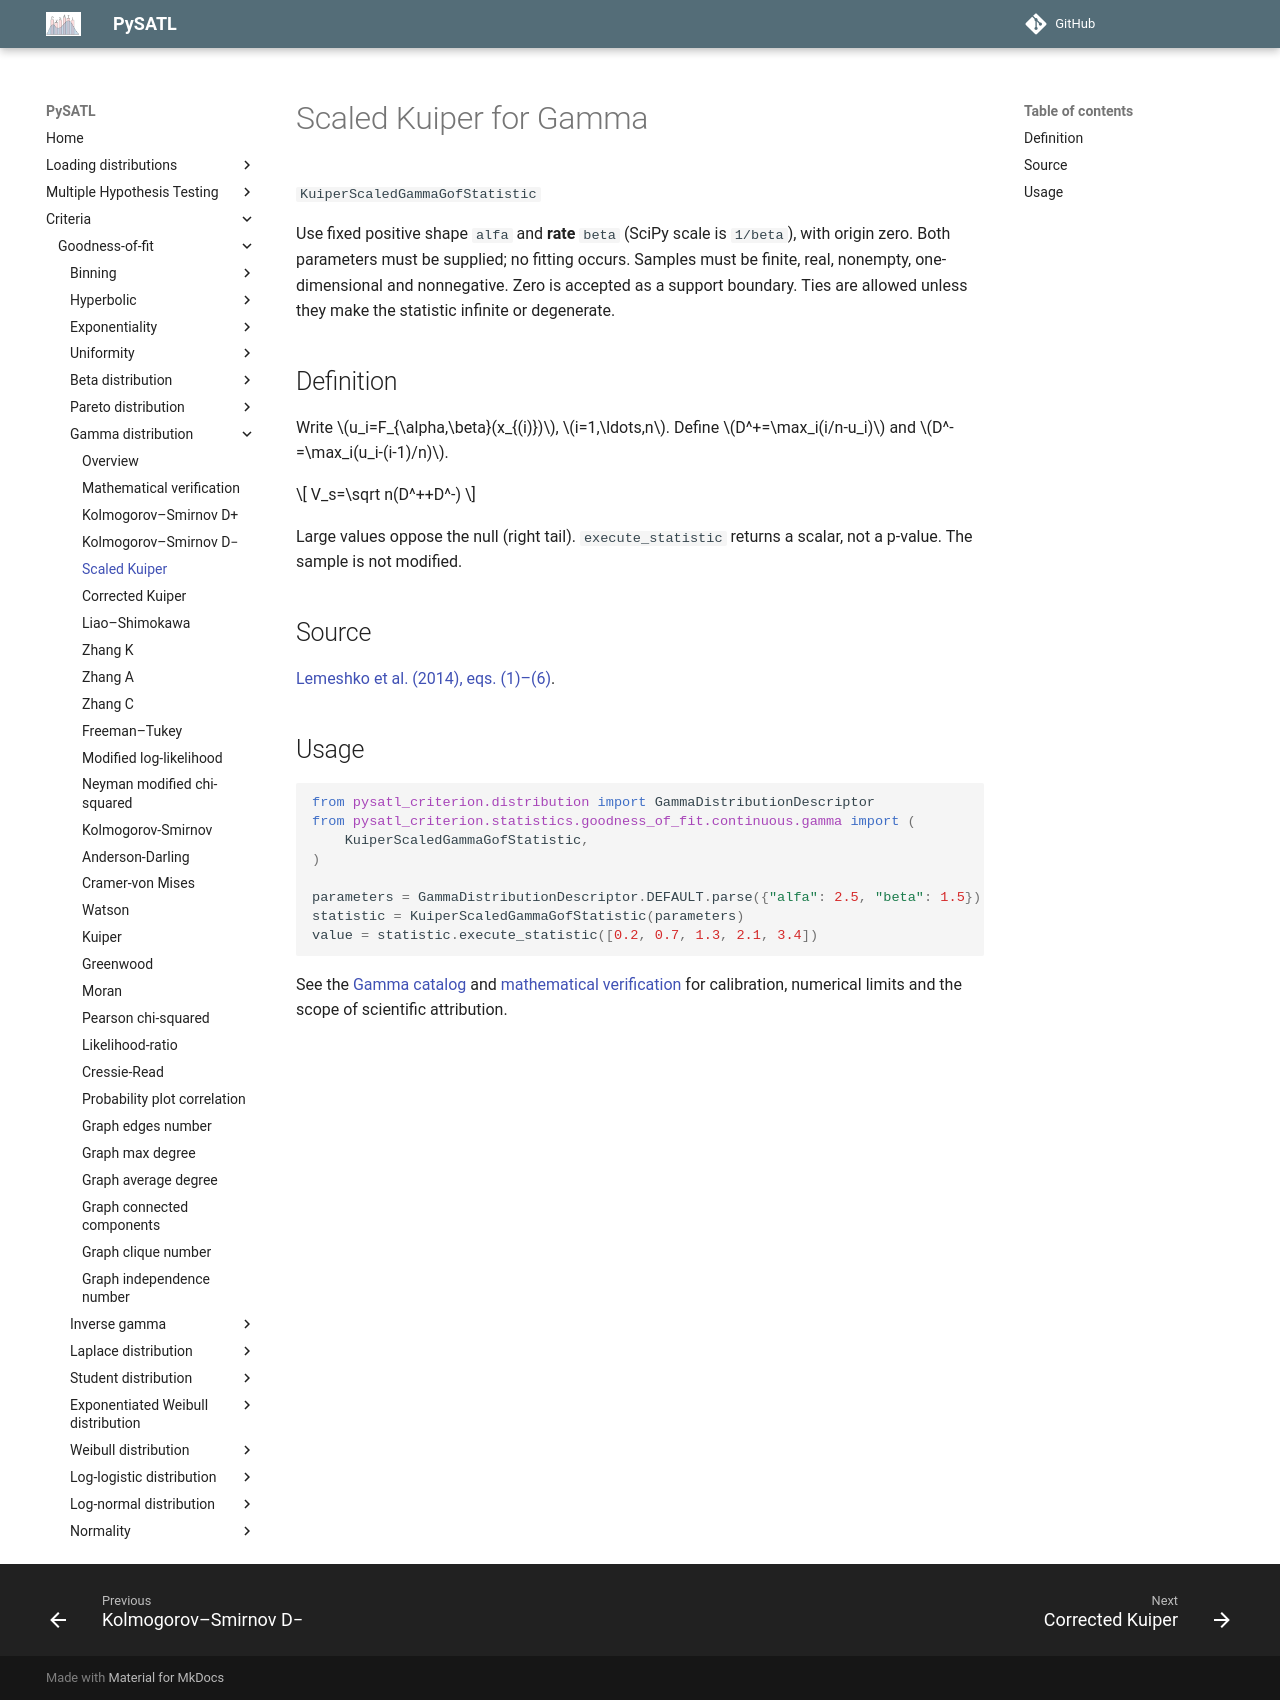

repository: PySATL/pysatl-criterion · page: en/main/criteria/goodness-of-fit/gamma/kuiper_scaled_gamma_criterion/index.html · generator: mkdocs

# Scaled Kuiper for Gamma

`KuiperScaledGammaGofStatistic`

Use fixed positive shape `alfa` and **rate** `beta` (SciPy scale is `1/beta`), with origin zero. Both parameters must be supplied; no fitting occurs. Samples must be finite, real, nonempty, one-dimensional and nonnegative. Zero is accepted as a support boundary. Ties are allowed unless they make the statistic infinite or degenerate.

## Definition

Write $u_i=F_{\alpha,\beta}(x_{(i)})$, $i=1,\ldots,n$. Define $D^+=\max_i(i/n-u_i)$ and $D^-=\max_i(u_i-(i-1)/n)$.

$$
V_s=\sqrt n(D^++D^-)
$$



Large values oppose the null (right tail). `execute_statistic` returns a scalar, not a p-value. The sample is not modified.

## Source

[Lemeshko et al. (2014), eqs. (1)–(6)](https://doi.org/10.3103/S875669901401004X).

## Usage

```python
from pysatl_criterion.distribution import GammaDistributionDescriptor
from pysatl_criterion.statistics.goodness_of_fit.continuous.gamma import (
    KuiperScaledGammaGofStatistic,
)

parameters = GammaDistributionDescriptor.DEFAULT.parse({"alfa": 2.5, "beta": 1.5})
statistic = KuiperScaledGammaGofStatistic(parameters)
value = statistic.execute_statistic([0.2, 0.7, 1.3, 2.1, 3.4])
```

See the [Gamma catalog](index.md) and [mathematical verification](mathematical-validation.md)
for calibration, numerical limits and the scope of scientific attribution.
